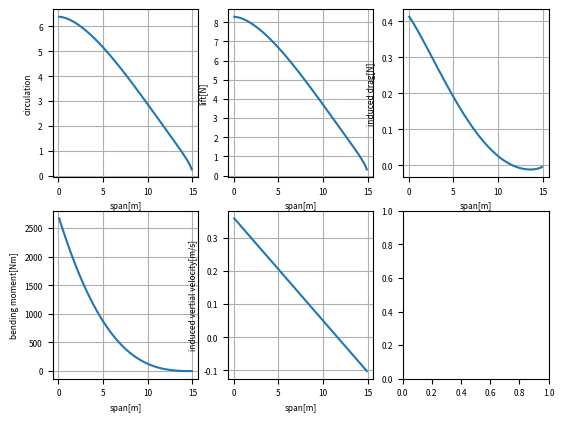

The matplotlib source for this figure:
import numpy as np
from numpy import cos,sin,pi,sqrt
from matplotlib import pyplot as plt

# 定数（既知とするパラメータ）
N = 100 # 分割数
l_e = 15.0 # 右翼の長さ
dS = np.ones(shape=(N))*l_e/(N*2) # パネルの半幅
rho = 1.2  # 空気の密度 [kg/m^3]
U = 7.2  # 一様流の流速 [m/s]
Lift=1000.0 # 揚力 [N]
beta=0.85


# Trefftz面での翼の形
# TODO 曲げモーメントによって平面形を変化させる
y = np.linspace(dS[0], l_e-dS[N-1], N)
z = np.zeros(shape=(N))
# 上反角の分布
phi = np.zeros(shape=(N))


# Biot-Savartの法則の係数h/2pi
Q = np.zeros(shape=(N, N))
q = np.zeros(shape=(N, N))

# 翼の形状の定式化
for i in range(N):
    for j in range(N):
        # (9)式 ... 回転した座標系における各パネルの座標
        # 右側の翼について
        ydash = (y[i]-y[j])*cos(phi[j])+(z[i]-z[j])*sin(phi[j])
        zdash = -(y[i]-y[j])*sin(phi[j])+(z[i]-z[j])*cos(phi[j])
        # 左側の翼について( y → -y , phi[j] → -phi[j])
        y2dash = (y[i]+y[j])*cos(phi[j])-(z[i]-z[j])*sin(phi[j])
        z2dash = (y[i]+y[j])*sin(phi[j])+(z[i]-z[j])*cos(phi[j])

        # (10)式 ... 注目する２つのパネルの距離（plus→左側、minus→右側）
        # 右側の翼について
        R_plus2 = (ydash-dS[j])**2+zdash**2
        R_minus2 = (ydash+dS[j])**2+zdash**2
        # 左側の翼について
        Rdash_plus2 = (y2dash+dS[j])**2+z2dash**2
        Rdash_minus2 = (y2dash-dS[j])**2+z2dash**2

        # (8)式
        # 循環により誘導される速度の係数 h/2piを計算
        Q[i,j] = -1/(2*pi)*(( (ydash-dS[j])/R_plus2 - (ydash+dS[j])/R_minus2 )*cos(phi[i]-phi[j])\
                +( zdash/R_plus2 - zdash/R_minus2 )*sin(phi[i]-phi[j])\
                + ( (y2dash-dS[j])/Rdash_minus2 - (y2dash+dS[j])/Rdash_plus2 )*cos(phi[i]+phi[j])\
                +( z2dash/Rdash_minus2 - z2dash/Rdash_plus2 )*sin(phi[i]+phi[j]))

# 変数を正規化

dsigma=dS/l_e  # dS → dsigma
nu=y/l_e  # y  → nu
zeta=z/l_e  # z  → zeta
q=Q*l_e  # Q  → q

# 制約条件を定式化

# beta : 翼根の曲げモーメントの制約条件に対するパラメータ ... (17)
c=2*dsigma*cos(phi)  # 全揚力とスパンの荷重分布を関連付ける定数 ... (20)
b=3*pi/2*(nu*cos(phi)+zeta*sin(phi)) * \
             dsigma  # 翼根の曲げモーメントとスパンの荷重分布を関連付ける定数
g=np.zeros(shape=(N))  # 揚力分布(今回最適化したい変数) ... (19)
A=pi*q*dsigma  # ... (22)

# これらを用いると
# (揚力固定の条件): \bf{c}^T\cdot\bf{g}=1 ... (23)
# (構造の制約条件): \bf{b}^T\cdot\bf{g}=beta ... (24)


# 最適化問題 ... (26)　を解く

# \frac{1}{e}=\bf{g}^T\cdot{A}\cdot\bf{g} ... (25)
# が最小となる\bf{g}が求めるもの
# Lagrangeの未定乗数法により解く

# 係数行列 (33)式
_A=np.c_[
    np.r_[A+A.T, np.r_[-c, -b].reshape(2, N)], np.r_[-c, 0, 0], np.r_[-b, 0, 0]]
d=np.r_[np.zeros(shape=(N)), -1, -beta]
# 連立N+2元一次方程式を解く
solved_matrix=np.linalg.solve(_A, d)
g=solved_matrix[0:N]
mu=solved_matrix[N+1:]

# 循環を求める
# (19)式より
# \Gamma_i=\frac{g_i}{2l_e\{rho}U}
Gamma=g*Lift/(2*l_e*rho*U)

# 吹きおろし速度を求める ... (7)
V_n=np.zeros(shape=(N))
for i in range(N):
    V_n[i]=np.dot(Q[i], Gamma)

# 単位長さ当たりの揚力を計算 ... (4)
local_lift=2*rho*U*Gamma*cos(phi)*dS
# 各点の曲げモーメントを計算
local_bending_moment=np.zeros(shape=(N))
for i in range(N):
    # i番目のパネルより右側のパネルのモーメントを考える。
    tmp_b_mom=0
    for j in range(i,N):
        tmp_b_mom+=local_lift[j]*(y[j]-y[i])
    local_bending_moment[i]=tmp_b_mom
# 単位長さ当たりの誘導抗力を計算 ... (6)
local_induced_drag=2*rho*Gamma*V_n*dS


# グラフを表示
plt.rcParams["font.size"] = 6
fig,axes=plt.subplots(2,3)
axes[0][0].plot(y,Gamma)
axes[0][0].set_xlabel("span[m]")
axes[0][0].set_ylabel("circulation")
axes[0][0].grid()
axes[0][1].plot(y,local_lift)
axes[0][1].set_xlabel("span[m]")
axes[0][1].set_ylabel("lift[N]")
axes[0][1].grid()
axes[0][2].plot(y,local_induced_drag)
axes[0][2].set_xlabel("span[m]")
axes[0][2].set_ylabel("induced drag[N]")
axes[0][2].grid()
axes[1][0].plot(y,local_bending_moment)
axes[1][0].set_xlabel("span[m]")
axes[1][0].set_ylabel("bending moment[Nm]")
axes[1][0].grid()
axes[1][1].plot(y,V_n)
axes[1][1].set_xlabel("span[m]")
axes[1][1].set_ylabel("induced vertial velocity[m/s]")
axes[1][1].grid()
plt.show()